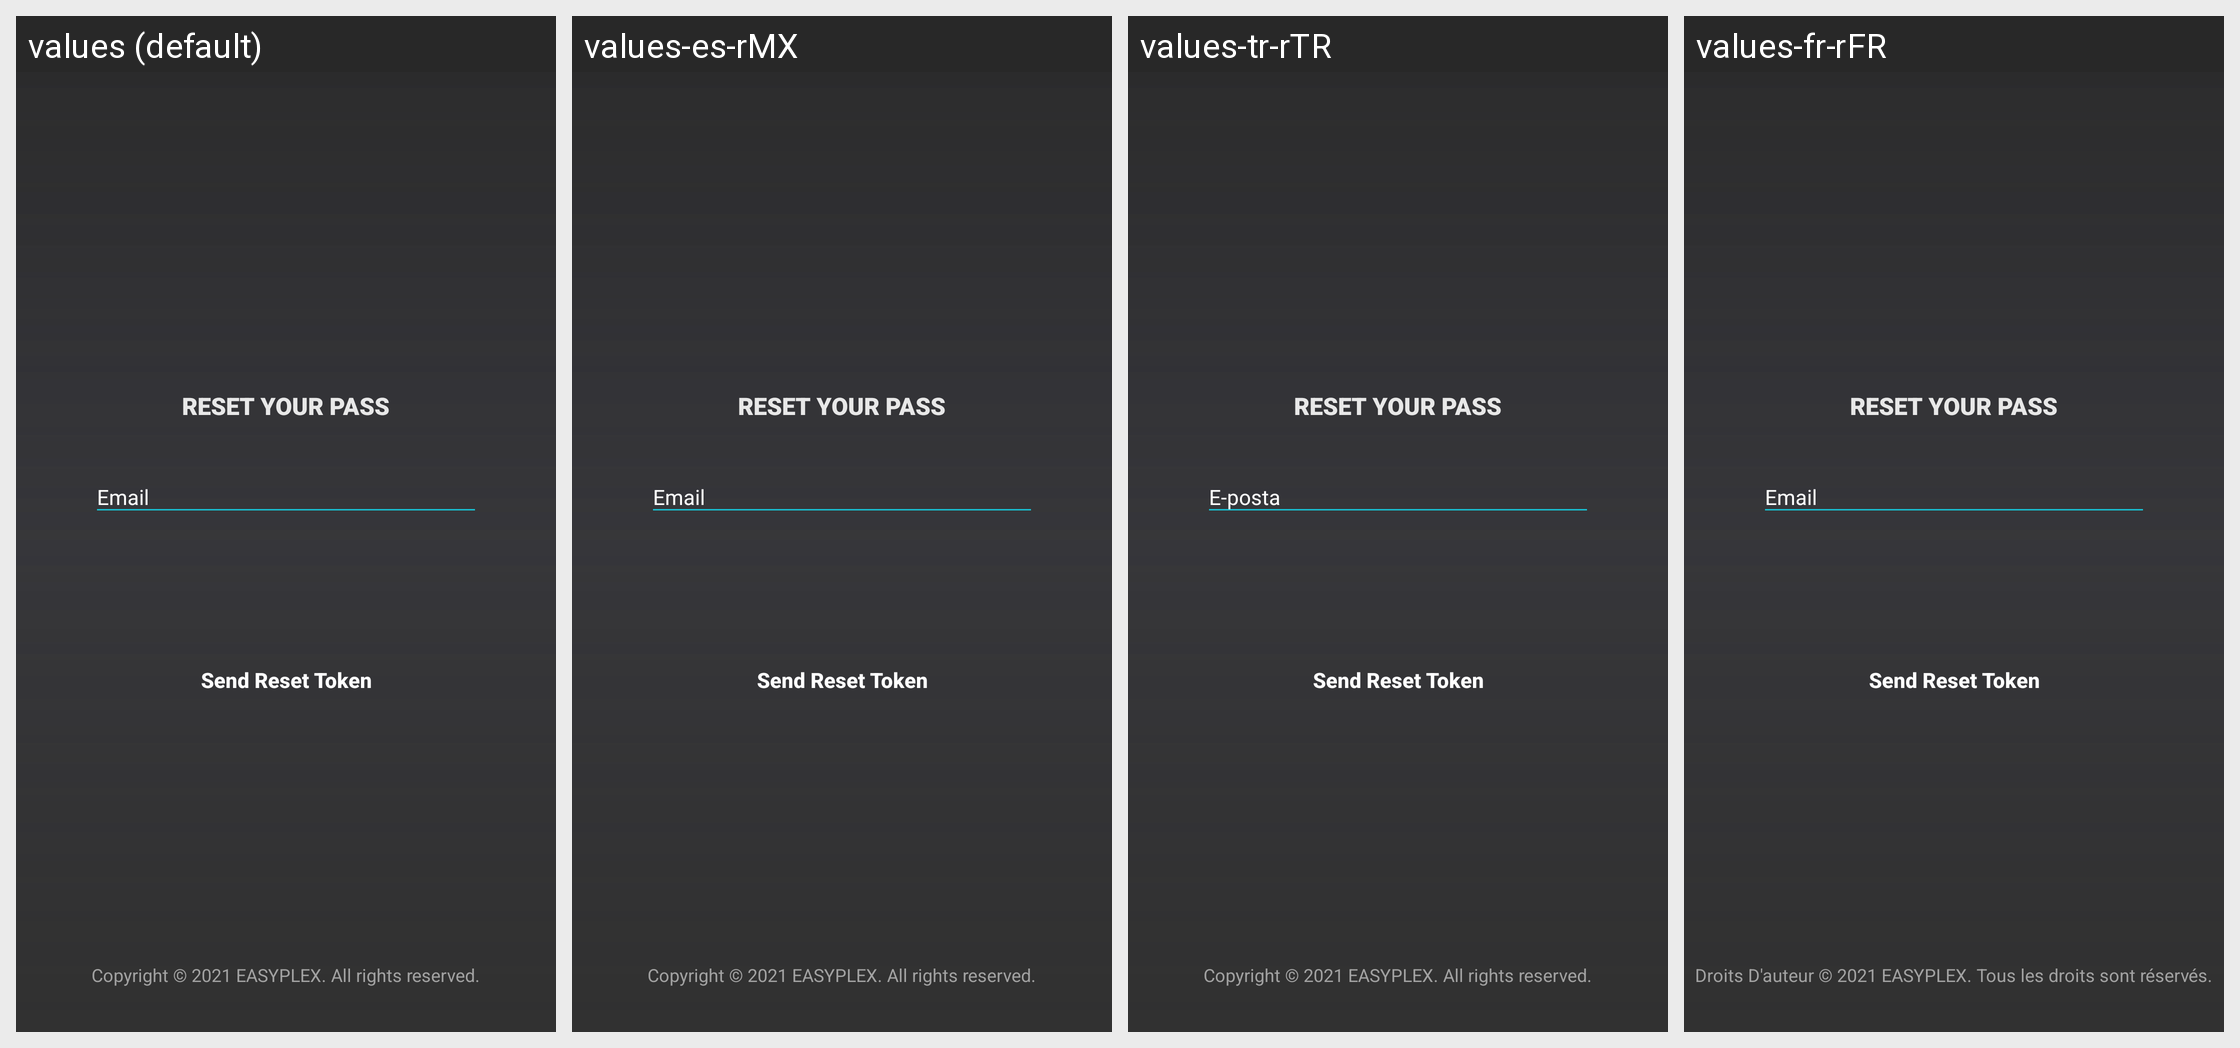

Locale-by-locale string values for the Android screen shown in this grid:
Android screen res/layout/activity_password_forget.xml rendered under 4 locales, left to right: values (default), values-es-rMX, values-tr-rTR, values-fr-rFR. Device: Nexus 5 (rendered at 1080×1920; each locale shown at half size, 540×960, under a caption strip naming it); theme AppTheme.
Other locales in the repository, not shown: values-pt-rBR, values-pt-rPT, values-sr-rRS.
Strings drawn on this screen, with the default value and each locale's value (text and hints the layout hard-codes, and strings that could not be matched under every locale, appear in the picture but are not listed):

email
  values: Email
  values-es-rMX: Email
  values-tr-rTR: E-posta
  values-fr-rFR: Email

send_reset_token
  values: Send Reset Token
  values-es-rMX: Send Reset Token
  values-tr-rTR: Send Reset Token
  values-fr-rFR: Send Reset Token

copyright
  values: Copyright © 2021 EASYPLEX. All rights reserved.
  values-es-rMX: Copyright © 2021 EASYPLEX. All rights reserved.
  values-tr-rTR: Copyright © 2021 EASYPLEX. All rights reserved.
  values-fr-rFR: Droits D'auteur © 2021 EASYPLEX. Tous les droits sont réservés.
